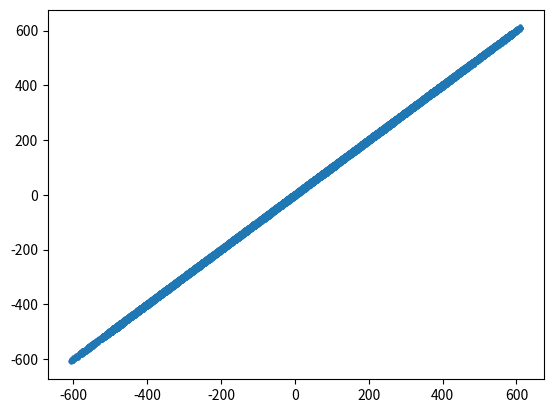

Reproduce this figure in Python.
import random as r
import matplotlib.pyplot as plt

points = 100000
x_val = [0]
y_val = [0]

while len(x_val) < points:
    x_direction = r.choice([1, -1])
    x_distance = r.choice(range(5))
    x_step = x_distance * x_direction

    y_direction = r.choice([1, -1])
    y_distance = r.choice(range(5))
    y_step = y_distance * y_direction

    if x_step == y_step == 0:
        continue
    next_x = x_val[-1] + x_step
    next_y = x_val[-1] + y_step

    x_val.append(next_x)
    y_val.append(next_y)

plt.scatter(x_val, y_val, s=5)
plt.show()